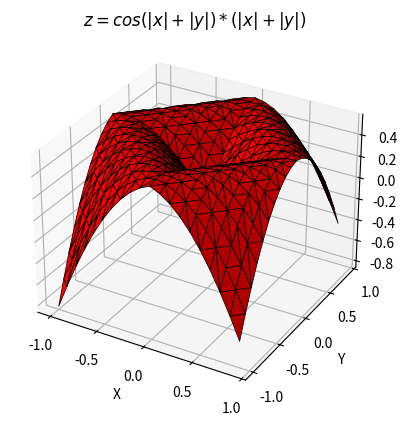

Source code (Python):
import matplotlib.pyplot as plt
import numpy as np

fig = plt.figure()
ax = fig.add_subplot(111, projection='3d')

x = np.arange(-1, 1, 0.1)
y = np.arange(-1, 1, 0.1)
x, y = np.meshgrid(x, y)
z = (np.cos(np.abs(x) + np.abs(y)))*(np.abs(x) + np.abs(y))

ax.plot_trisurf(x.flatten(), y.flatten(), z.flatten(), color = 'red', linewidth = 0.5, edgecolor = 'k')
ax.set_title('$z = cos(|x| + |y|)*(|x| + |y|)$')
ax.set_xlabel('X')
ax.set_ylabel('Y')
ax.set_zlabel('Z')

plt.show()